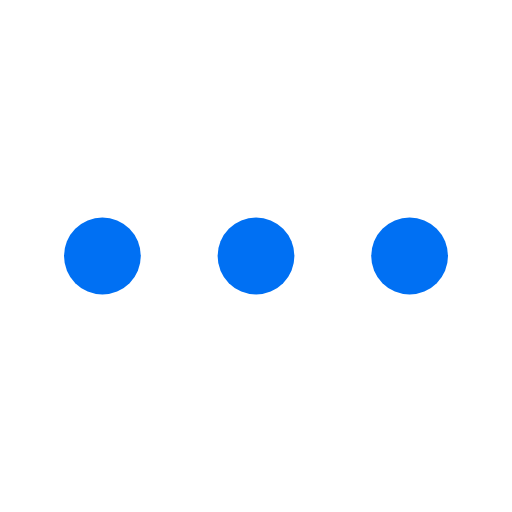
t = 0.00 s
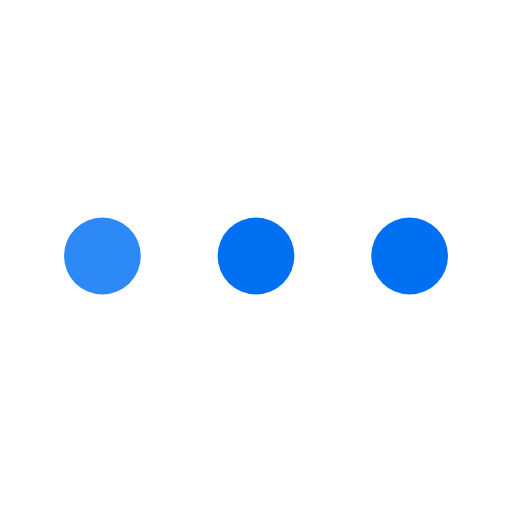
t = 0.25 s
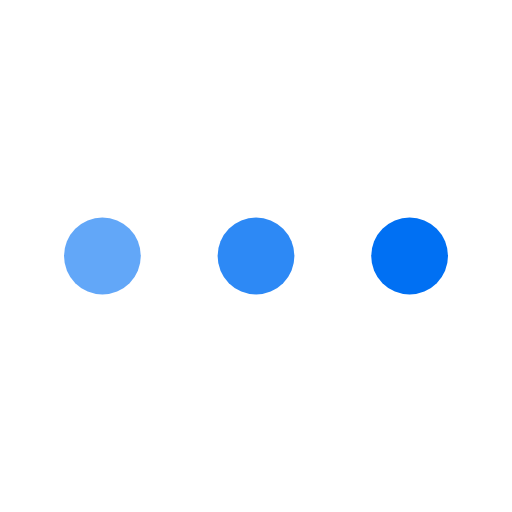
t = 0.55 s
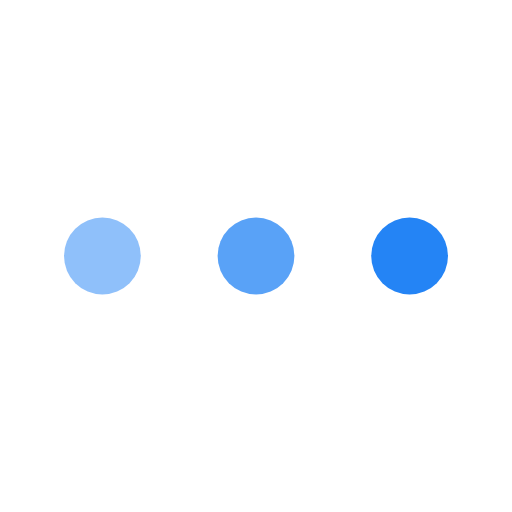
t = 0.80 s
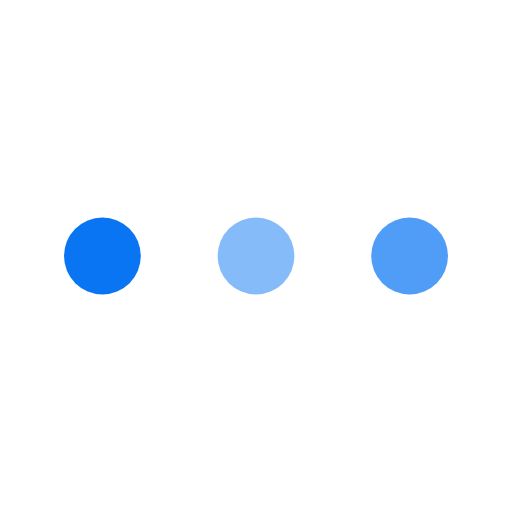
t = 1.05 s
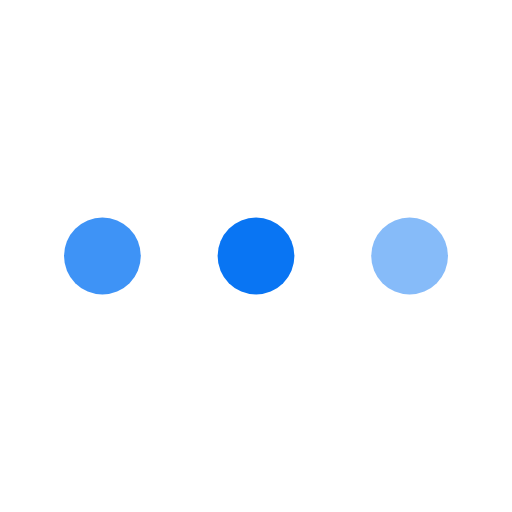
t = 1.35 s

The animated SVG that drew these frames (rendered in a browser with its animation timeline set to each time). Animation: 3 SMIL elements (animate=3); one cycle of 1.60 s, repeats indefinitely.

<svg xmlns="http://www.w3.org/2000/svg" width="40" height="40" viewBox="0 0 40 40" fill="none">
  <circle cx="8" cy="20" r="3" fill="#0070f3">
    <animate attributeName="opacity" from="1" to="0.3" dur="1s" begin="0s" repeatCount="indefinite" />
  </circle>
  <circle cx="20" cy="20" r="3" fill="#0070f3">
    <animate attributeName="opacity" from="1" to="0.3" dur="1s" begin="0.3s" repeatCount="indefinite" />
  </circle>
  <circle cx="32" cy="20" r="3" fill="#0070f3">
    <animate attributeName="opacity" from="1" to="0.3" dur="1s" begin="0.6s" repeatCount="indefinite" />
  </circle>
</svg>
